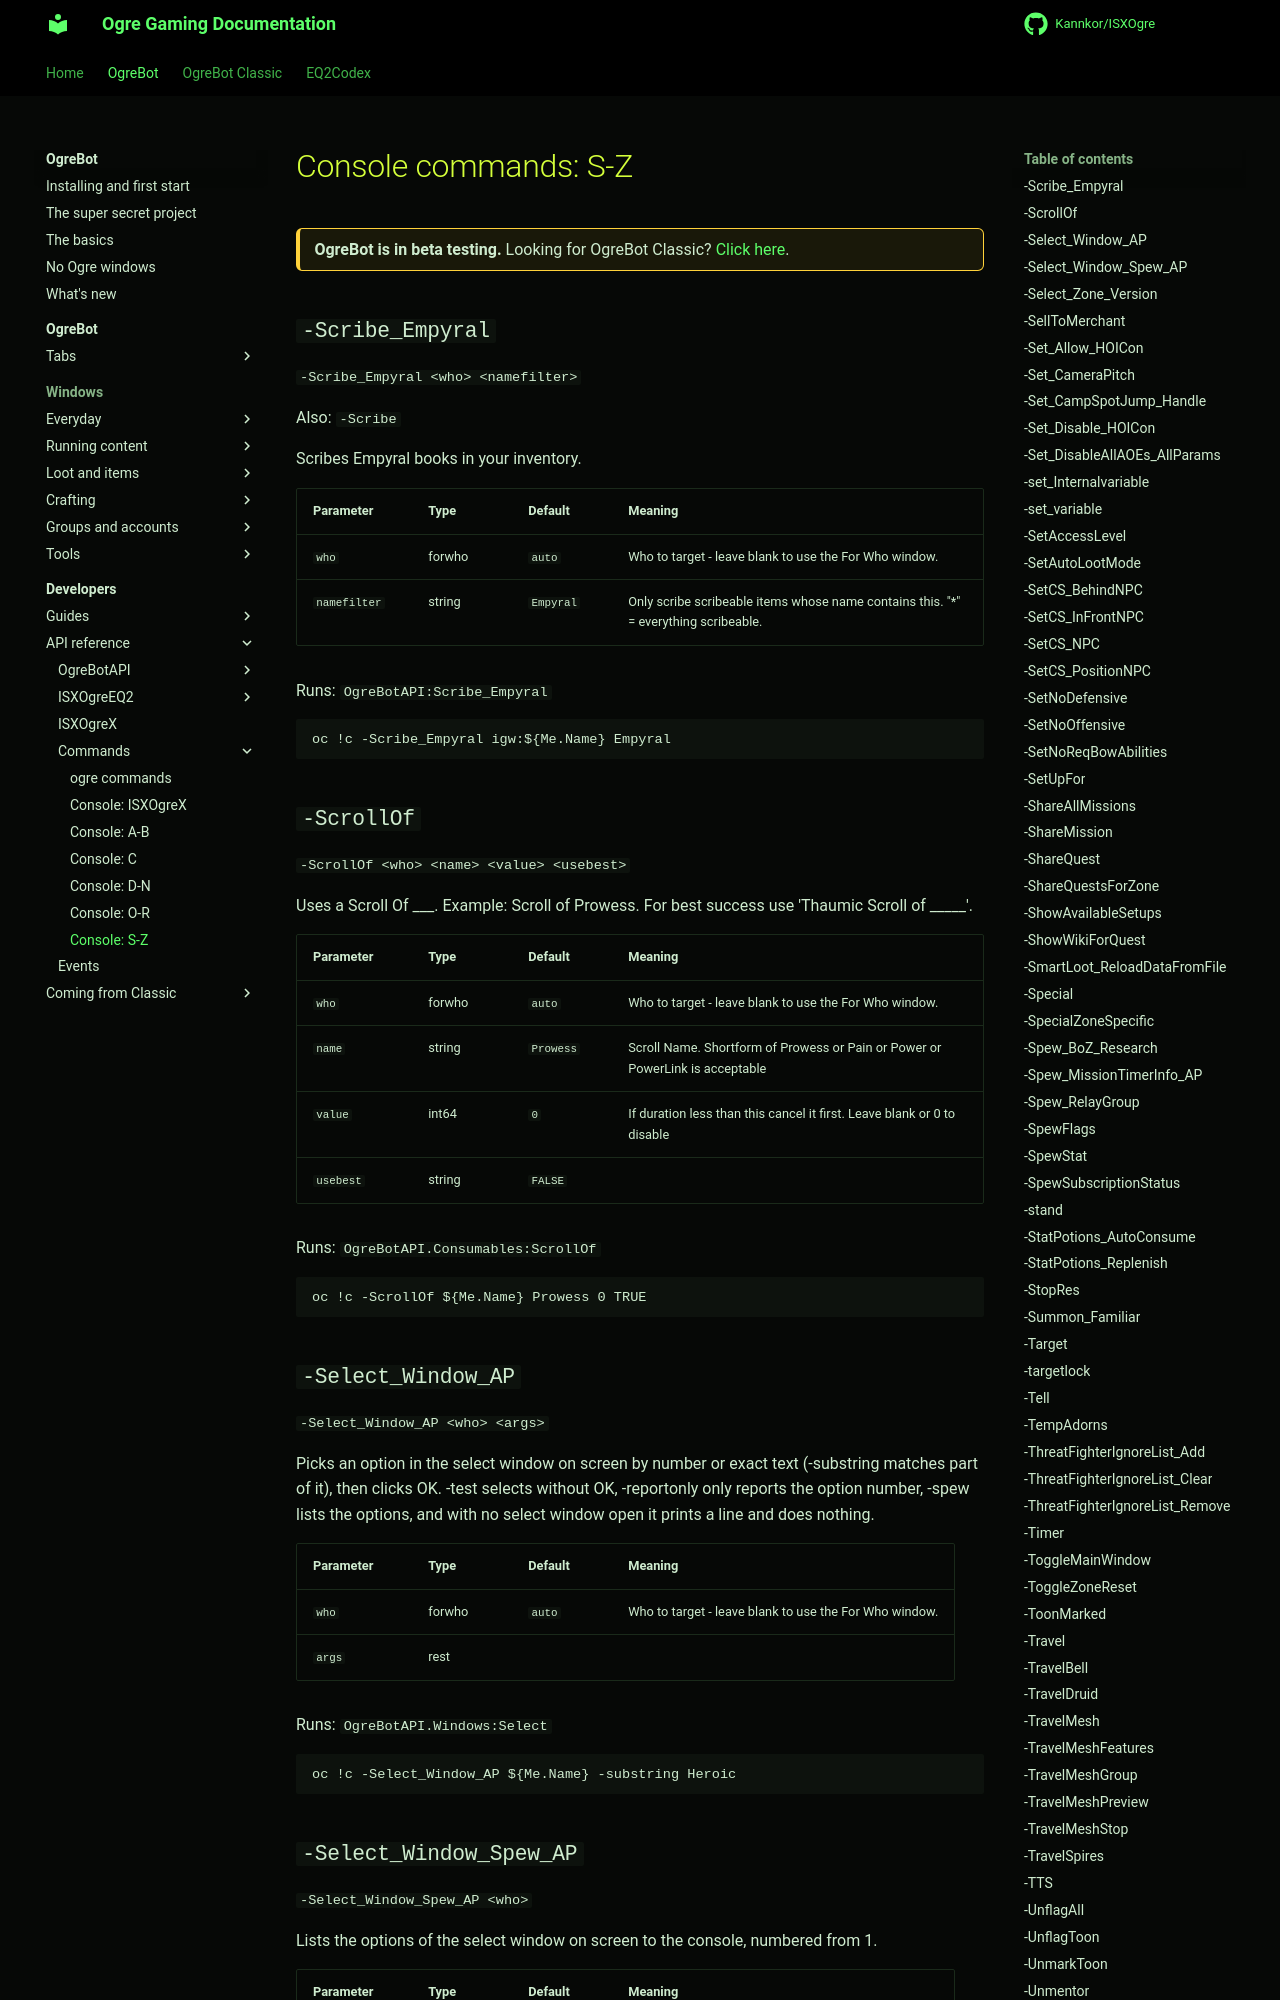

repository: Kannkor/ISXOgre · page: EQ2/bot/developer/api/commands/console-s-z/index.html · generator: mkdocs

# Console commands: S-Z

<div class="ogre-beta" markdown>
**OgreBot is in beta testing.** Looking for OgreBot Classic? [Click here](../../../../index.md).
</div>

## `-Scribe_Empyral`

`-Scribe_Empyral <who> <namefilter>`

Also: `-Scribe`

Scribes Empyral books in your inventory.

| Parameter | Type | Default | Meaning |
|---|---|---|---|
| `who` | forwho | `auto` | Who to target - leave blank to use the For Who window. |
| `namefilter` | string | `Empyral` | Only scribe scribeable items whose name contains this. "*" = everything scribeable. |

Runs: `OgreBotAPI:Scribe_Empyral`

```text
oc !c -Scribe_Empyral igw:${Me.Name} Empyral
```

## `-ScrollOf`

`-ScrollOf <who> <name> <value> <usebest>`

Uses a Scroll Of ___. Example: Scroll of Prowess. For best success use 'Thaumic Scroll of _____'.

| Parameter | Type | Default | Meaning |
|---|---|---|---|
| `who` | forwho | `auto` | Who to target - leave blank to use the For Who window. |
| `name` | string | `Prowess` | Scroll Name. Shortform of Prowess or Pain or Power or PowerLink is acceptable |
| `value` | int64 | `0` | If duration less than this cancel it first. Leave blank or 0 to disable |
| `usebest` | string | `FALSE` |  |

Runs: `OgreBotAPI.Consumables:ScrollOf`

```text
oc !c -ScrollOf ${Me.Name} Prowess 0 TRUE
```

## `-Select_Window_AP`

`-Select_Window_AP <who> <args>`

Picks an option in the select window on screen by number or exact text (-substring matches part of it), then clicks OK. -test selects without OK, -reportonly only reports the option number, -spew lists the options, and with no select window open it prints a line and does nothing.

| Parameter | Type | Default | Meaning |
|---|---|---|---|
| `who` | forwho | `auto` | Who to target - leave blank to use the For Who window. |
| `args` | rest |  |  |

Runs: `OgreBotAPI.Windows:Select`

```text
oc !c -Select_Window_AP ${Me.Name} -substring Heroic
```
